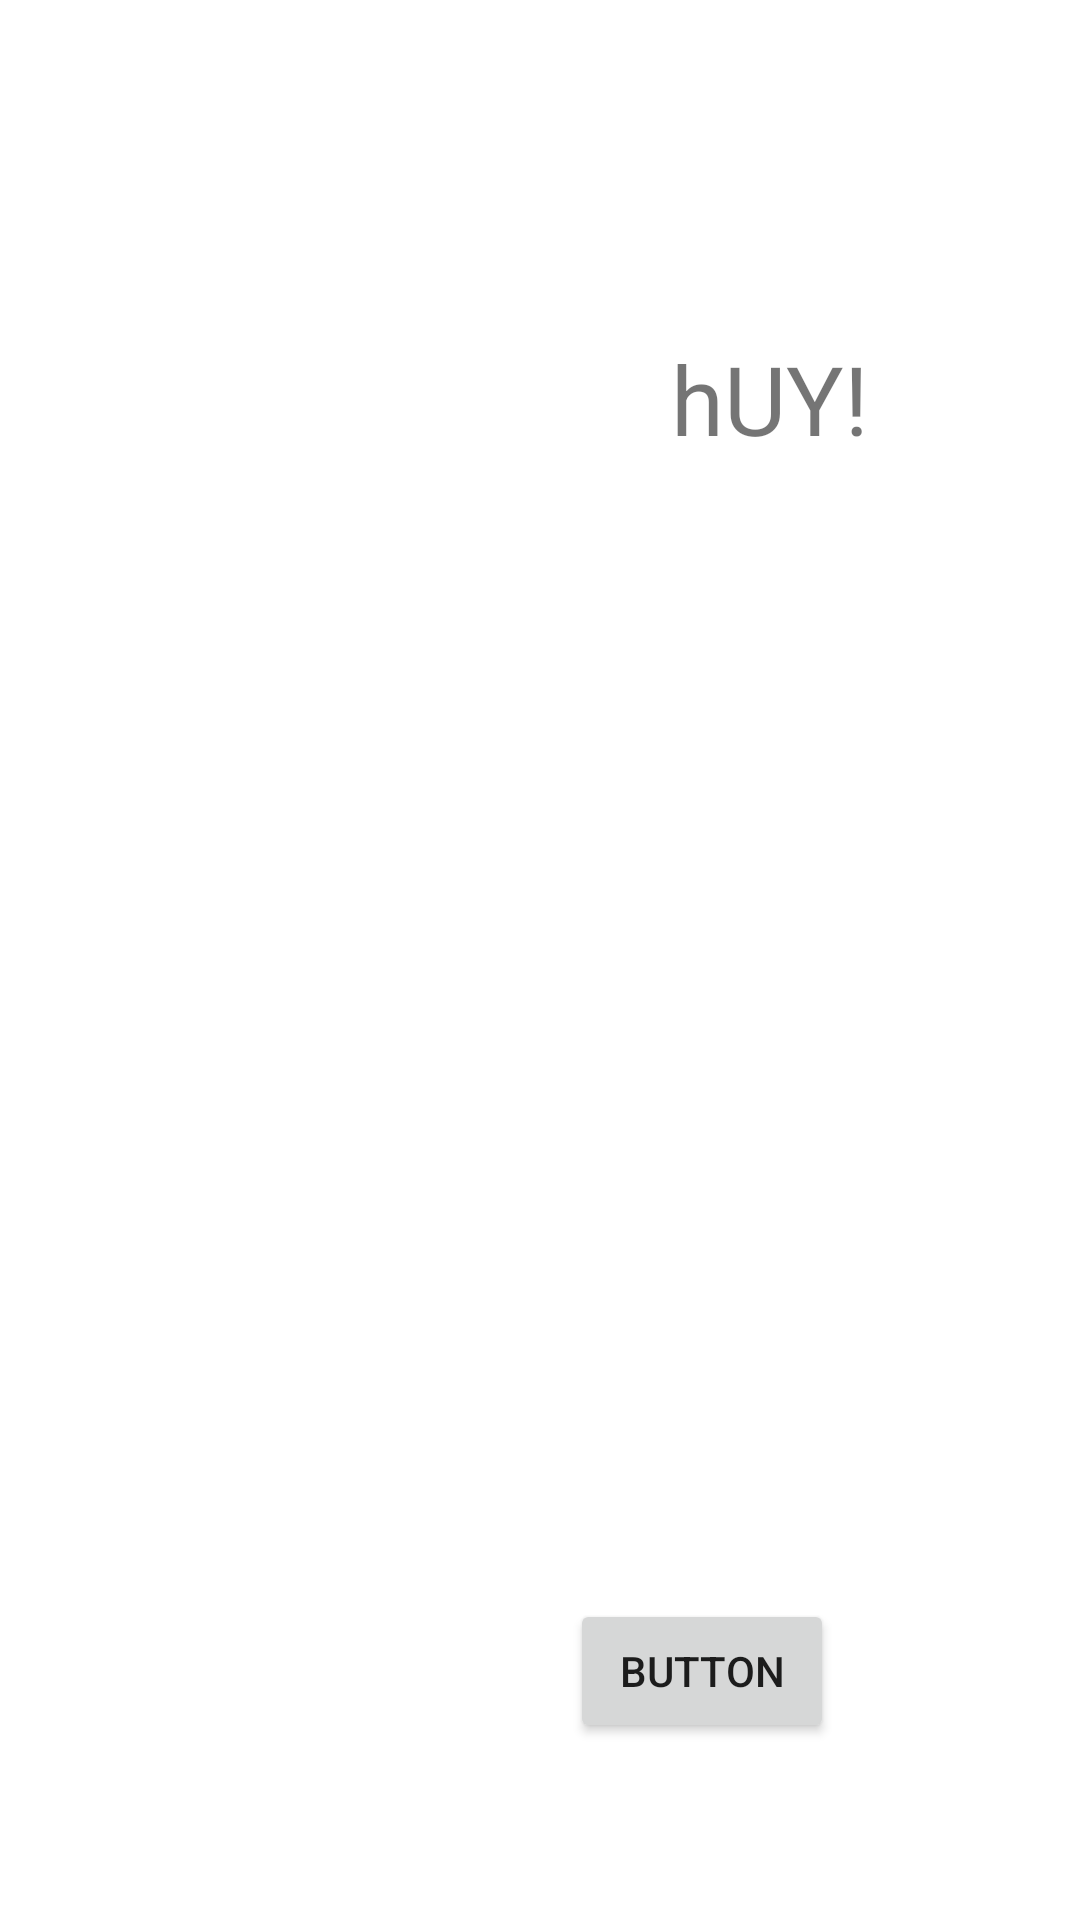

Layout XML and referenced resources for this Android screen:
<!-- AndroidManifest.xml: application theme Theme.Novel -->
<!-- res/layout/activity_game_screen.xml -->
<?xml version="1.0" encoding="utf-8"?>
<androidx.constraintlayout.widget.ConstraintLayout xmlns:android="http://schemas.android.com/apk/res/android"
    xmlns:app="http://schemas.android.com/apk/res-auto"
    xmlns:tools="http://schemas.android.com/tools"
    android:id="@+id/game_screen_layout"
    android:layout_width="match_parent"
    android:layout_height="match_parent"
    tools:context=".GameScreen">

    <TextView
        android:id="@+id/textView"
        android:layout_width="175dp"
        android:layout_height="111dp"
        android:gravity="center"
        android:text="hUY!"
        android:textSize="32dp"
        app:layout_constraintBottom_toBottomOf="parent"
        app:layout_constraintEnd_toEndOf="parent"
        app:layout_constraintHorizontal_bias="0.915"
        app:layout_constraintStart_toStartOf="parent"
        app:layout_constraintTop_toTopOf="parent"
        app:layout_constraintVertical_bias="0.146" />

    <Button
        android:id="@+id/button2"
        android:layout_width="wrap_content"
        android:layout_height="wrap_content"
        android:layout_marginEnd="82dp"
        android:layout_marginRight="82dp"
        android:layout_marginBottom="59dp"
        android:onClick="buttonPress"
        android:text="Button"
        app:layout_constraintBottom_toBottomOf="parent"
        app:layout_constraintEnd_toEndOf="parent" />
</androidx.constraintlayout.widget.ConstraintLayout>
<!-- resources referenced by this layout -->
<resources>
  <style name="Theme.Novel" parent="Theme.MaterialComponents.DayNight.NoActionBar">
          
          <item name="colorPrimary">@color/purple_500</item>
          <item name="colorPrimaryVariant">@color/purple_700</item>
          <item name="colorOnPrimary">@color/white</item>
          
          <item name="colorSecondary">@color/teal_200</item>
          <item name="colorSecondaryVariant">@color/teal_700</item>
          <item name="colorOnSecondary">@color/black</item>
          
          <item name="android:statusBarColor" tools:targetApi="l">?attr/colorPrimaryVariant</item>
          
          <item name="android:windowFullscreen">true</item>
      </style>
  <!-- not gathered from this repository: default colours our renderer supplied (Android Studio template values) -->
  <color name="purple_500">#FF6200EE</color>
  <color name="purple_700">#FF3700B3</color>
  <color name="teal_200">#FF03DAC5</color>
  <color name="teal_700">#FF018786</color>
  <color name="black">#FF000000</color>
  <color name="white">#FFFFFFFF</color>
</resources>
